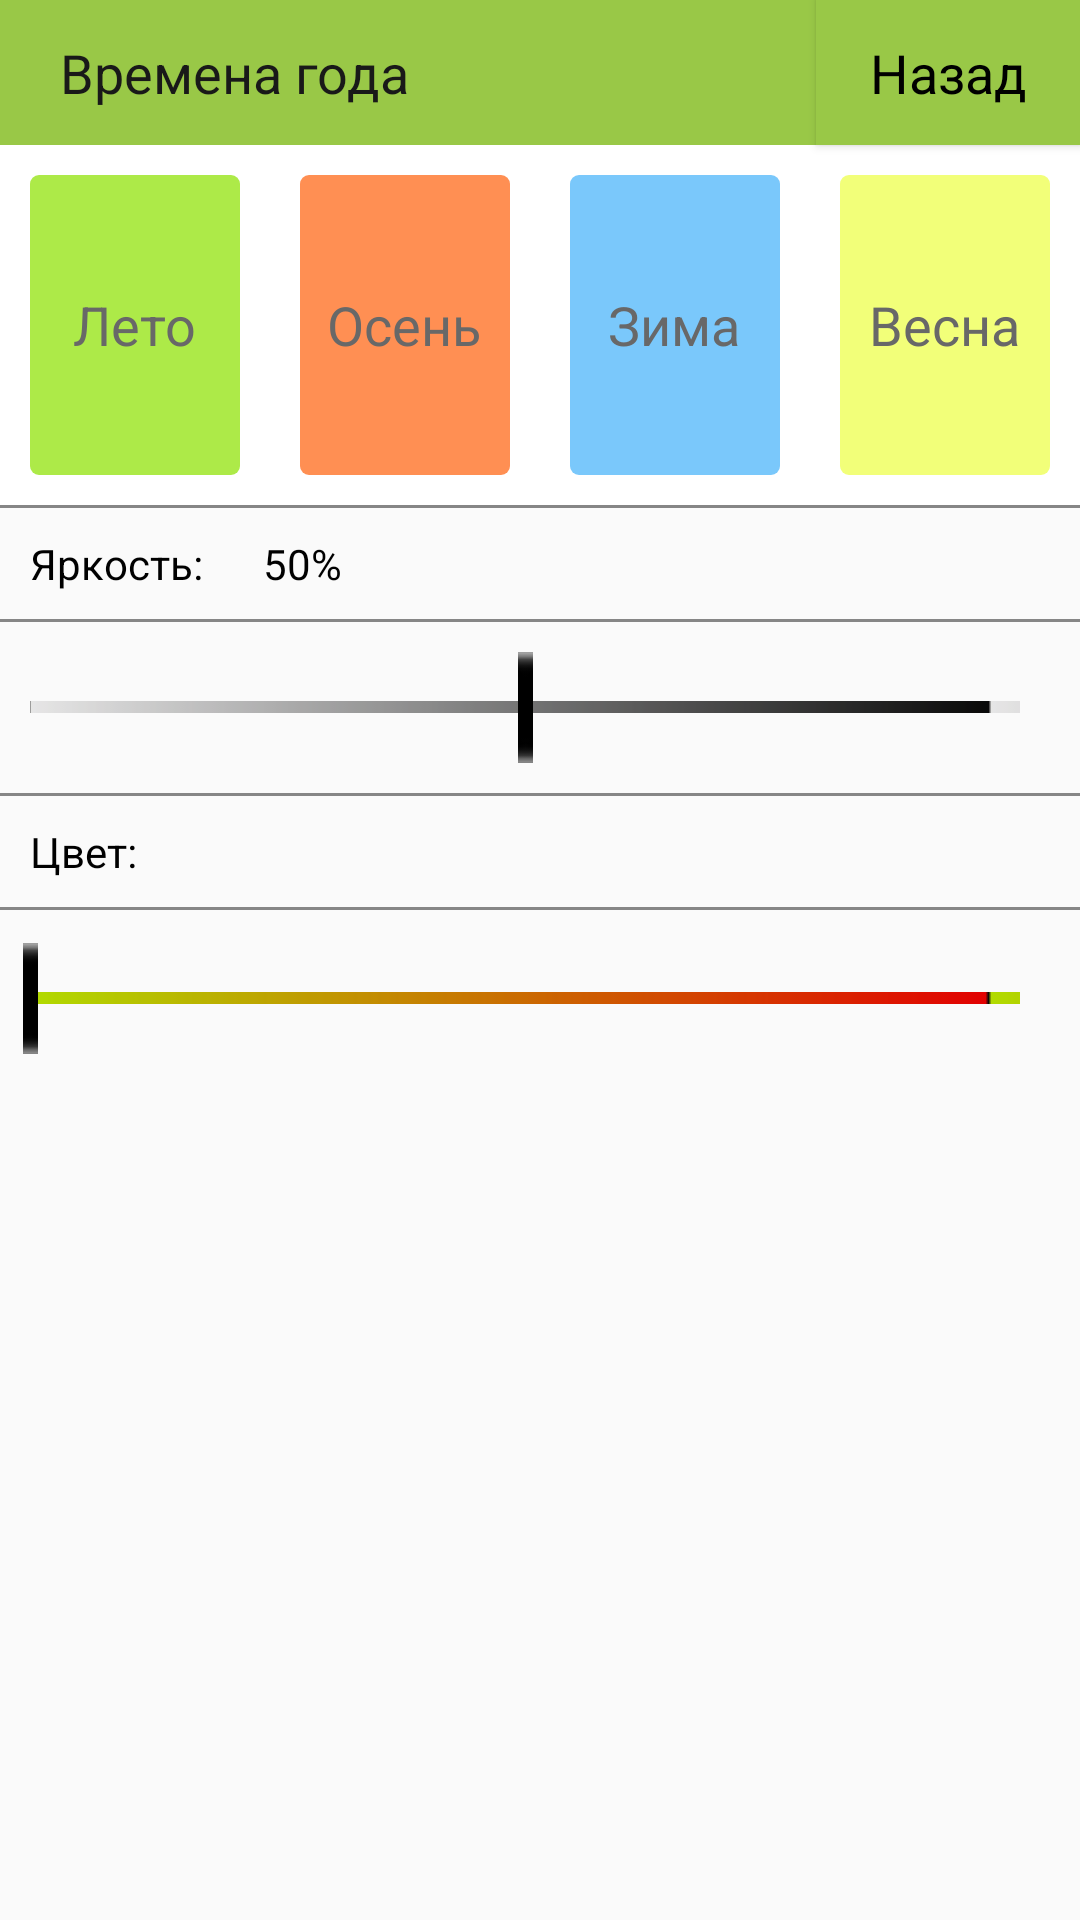

Layout XML and referenced resources for this Android screen:
<!-- AndroidManifest.xml: application theme AppTheme -->
<!-- res/layout/activity_seasons.xml -->
<?xml version="1.0" encoding="utf-8"?>
<RelativeLayout xmlns:android="http://schemas.android.com/apk/res/android"
    xmlns:tools="http://schemas.android.com/tools"
    android:layout_width="match_parent"
    android:layout_height="match_parent"

    android:orientation="vertical"
    android:screenOrientation="portrait"
    tools:context=".Seasons">

    <Button
        android:id="@+id/btnBack"
        android:background="#99C847"
        android:layout_width="wrap_content"
        android:layout_height="wrap_content"
        android:paddingTop="12dp"
        android:paddingBottom="12dp"
        android:layout_alignParentRight="true"
        android:text="Назад"
        android:textAppearance="?android:attr/textAppearanceMedium"
        android:textColor="#000000" />

    <TextView
        android:id="@+id/txtSeasons"
        android:background="#99C847"
        android:layout_width="match_parent"
        android:layout_height="wrap_content"
        android:paddingLeft="20dp"
        android:paddingTop="12dp"
        android:paddingBottom="12dp"
        android:layout_toLeftOf="@id/btnBack"
        android:text="Времена года"
        android:textAppearance="?android:attr/textAppearanceMedium"
        android:textColor="#191919"  />

    <RadioGroup
        android:id="@+id/RadBtnSeasons"
        android:layout_width="match_parent"
        android:layout_height="wrap_content"
        android:layout_below="@+id/txtSeasons"
        android:orientation="horizontal"
        android:background="#FFFFFF"
        android:layout_margin="0dp">

        <RadioButton
            android:id="@+id/rbSummer"
            android:layout_width="match_parent"
            android:layout_height="100dp"
            android:layout_weight="1"
            android:layout_margin="10dp"
            android:textColor="#686868"
            android:background="@drawable/radio_button_summer_selector"
            android:button="@android:color/transparent"
            android:textAppearance="?android:attr/textAppearanceMedium"
            android:text="Лето"
            android:gravity="center"
            android:onClick="onRadioButtonClicked"
            />
        <RadioButton
            android:id="@+id/rbAutumn"
            android:layout_width="match_parent"
            android:layout_height="100dp"
            android:layout_weight="1"
            android:layout_margin="10dp"
            android:textColor="#686868"
            android:background="@drawable/radio_button_autumn_selector"
            android:button="@android:color/transparent"
            android:textAppearance="?android:attr/textAppearanceMedium"
            android:text="Осень"
            android:gravity="center"
            android:onClick="onRadioButtonClicked"
            />
        />
        <RadioButton
            android:id="@+id/rbWinter"
            android:layout_width="match_parent"
            android:layout_height="100dp"
            android:layout_weight="1"
            android:layout_margin="10dp"
            android:textColor="#686868"
            android:background="@drawable/radio_button_winter_selector"
            android:button="@android:color/transparent"
            android:textAppearance="?android:attr/textAppearanceMedium"
            android:text="Зима"
            android:gravity="center"
            android:onClick="onRadioButtonClicked"
            />

        <RadioButton
            android:id="@+id/rbSpring"
            android:layout_width="match_parent"
            android:layout_height="100dp"
            android:layout_weight="1"
            android:layout_margin="10dp"
            android:textColor="#686868"
            android:background="@drawable/radio_button_spring_selector"
            android:button="@android:color/transparent"
            android:textAppearance="?android:attr/textAppearanceMedium"
            android:text="Весна"
            android:gravity="center"
            android:onClick="onRadioButtonClicked"
            />

    </RadioGroup>

    <TextView
        android:id="@+id/textBrightness"
        android:layout_width="wrap_content"
        android:layout_height="wrap_content"
        android:layout_below="@+id/RadBtnSeasons"
        android:layout_marginTop="0dp"
        android:background="@drawable/bordertopbottom"
        android:padding="10dp"
        android:paddingLeft="5dp"
        android:text="Яркость:"
        android:textAppearance="?android:attr/textAppearanceSmall"
        android:textColor="#000000" />

    <TextView
        android:id="@+id/textPerBrightness"
        android:background="@drawable/bordertopbottom"
        android:layout_width="match_parent"
        android:layout_height="wrap_content"
        android:padding="10dp"
        android:paddingLeft="5dp"
        android:textColor="#000000"
        android:layout_below="@+id/RadBtnSeasons"
        android:layout_toRightOf="@+id/textBrightness"
        android:text="50%"
        android:textAppearance="?android:attr/textAppearanceSmall"/>


    <SeekBar
        android:id="@+id/brightness"
        android:layout_width="350dp"
        android:layout_height="wrap_content"
        android:max="128"
        android:padding="10dp"
        android:progress="64"
        android:progressDrawable="@drawable/seekbarprogress"
        android:thumb="@drawable/vertline"
        android:layout_below="@+id/textBrightness"
        android:maxHeight="4dp" />


    <TextView
        android:id="@+id/txtColor"
        android:background="@drawable/bordertopbottom"
        android:layout_width="wrap_content"
        android:layout_height="wrap_content"
        android:padding="10dp"
        android:paddingLeft="5dp"
        android:textColor="#000000"
        android:layout_below="@+id/brightness"
        android:text="Цвет:"
        android:textAppearance="?android:attr/textAppearanceSmall"/>



    <RelativeLayout
        android:id="@+id/textEmpty"
        android:background="@drawable/bordertopbottom"
        android:layout_width="match_parent"
        android:layout_height="39dp"
        android:padding="10dp"
        android:paddingLeft="5dp"
        android:textColor="#000000"
        android:layout_below="@+id/brightness"
        android:layout_toRightOf="@+id/txtColor"

        android:textAppearance="?android:attr/textAppearanceSmall"/>


    <SeekBar
        android:id="@+id/palette"
        android:layout_width="350dp"
        android:layout_height="wrap_content"
        android:layout_below="@+id/txtColor"
        android:layout_marginTop="1dp"
        android:max="100"
        android:maxHeight="4dp"
        android:padding="10dp"
        android:progress="0"
        android:progressDrawable="@drawable/seekbarseasonsprogress"
        android:thumb="@drawable/vertline" />

</RelativeLayout>
<!-- resources referenced by this layout -->
<resources>
  <!-- drawable radio_button_spring_selector (drawable) -->
  <?xml version="1.0" encoding="utf-8"?>
  <selector xmlns:android="http://schemas.android.com/apk/res/android">
      <item android:drawable="@drawable/radio_button_spring_checked"
          android:state_checked="true"/>
      <item android:drawable="@drawable/radio_button_spring_unchecked"
          android:state_checked="false"/>
  </selector>
  <!-- drawable radio_button_summer_selector (drawable) -->
  <?xml version="1.0" encoding="utf-8"?>
  <selector xmlns:android="http://schemas.android.com/apk/res/android">
      <item android:drawable="@drawable/radio_button_summer_checked"
          android:state_checked="true"/>
      <item android:drawable="@drawable/radio_button_summer_unchecked"
          android:state_checked="false"/>
  </selector>
  <!-- drawable radio_button_winter_selector (drawable) -->
  <?xml version="1.0" encoding="utf-8"?>
  <selector xmlns:android="http://schemas.android.com/apk/res/android">
      <item android:drawable="@drawable/radio_button_winter_checked"
          android:state_checked="true"/>
      <item android:drawable="@drawable/radio_button_winter_unchecked"
          android:state_checked="false"/>
  </selector>
  <style name="AppTheme" parent="Theme.AppCompat.Light.DarkActionBar">
          
          <item name="colorPrimary">#80B12C</item>
          <item name="colorPrimaryDark">#619A00</item>
          <item name="android:textColorPrimary">#C4F66F</item>
          <item name="android:navigationBarColor">#3A3A39</item>
      </style>
  <!-- drawable radio_button_autumn_checked (drawable) -->
  <?xml version="1.0" encoding="utf-8"?>
  <shape android:shape="rectangle" xmlns:android="http://schemas.android.com/apk/res/android">
      <solid android:color="#FF8F53"/>
      <corners android:radius="3dp"/>
      <stroke android:color="#636363" android:width="2dp"/>.
  </shape>
  <!-- drawable radio_button_autumn_unchecked (drawable) -->
  <?xml version="1.0" encoding="utf-8"?>
  <shape android:shape="rectangle" xmlns:android="http://schemas.android.com/apk/res/android">
      <solid android:color="#FF8F53"/>
      <corners android:radius="3dp"/>
  
  </shape>
  <!-- drawable radio_button_spring_checked (drawable) -->
  <?xml version="1.0" encoding="utf-8"?>
  <shape android:shape="rectangle" xmlns:android="http://schemas.android.com/apk/res/android">
      <solid android:color="#F2FF79"/>
      <corners android:radius="3dp"/>
      <stroke android:color="#636363" android:width="2dp"/>.
  </shape>
  <!-- drawable radio_button_spring_unchecked (drawable) -->
  <?xml version="1.0" encoding="utf-8"?>
  <shape android:shape="rectangle" xmlns:android="http://schemas.android.com/apk/res/android">
      <solid android:color="#F2FF79"/>
      <corners android:radius="3dp"/>
  
  </shape>
  <!-- drawable radio_button_summer_checked (drawable) -->
  <?xml version="1.0" encoding="utf-8"?>
  <shape android:shape="rectangle" xmlns:android="http://schemas.android.com/apk/res/android">
      <solid android:color="#ADEA48"/>
      <corners android:radius="3dp"/>
      <stroke android:color="#636363" android:width="2dp"/>.
  </shape>
  <!-- drawable radio_button_summer_unchecked (drawable) -->
  <?xml version="1.0" encoding="utf-8"?>
  <shape android:shape="rectangle" xmlns:android="http://schemas.android.com/apk/res/android">
      <solid android:color="#ADEA48"/>
      <corners android:radius="3dp"/>
  
  </shape>
  <!-- drawable radio_button_winter_checked (drawable) -->
  <?xml version="1.0" encoding="utf-8"?>
  <shape android:shape="rectangle" xmlns:android="http://schemas.android.com/apk/res/android">
      <solid android:color="#7AC8FB"/>
      <corners android:radius="3dp"/>
      <stroke android:color="#636363" android:width="2dp"/>.
  </shape>
  <!-- drawable radio_button_winter_unchecked (drawable) -->
  <?xml version="1.0" encoding="utf-8"?>
  <shape android:shape="rectangle" xmlns:android="http://schemas.android.com/apk/res/android">
      <solid android:color="#7AC8FB"/>
      <corners android:radius="3dp"/>
  
  </shape>
</resources>
